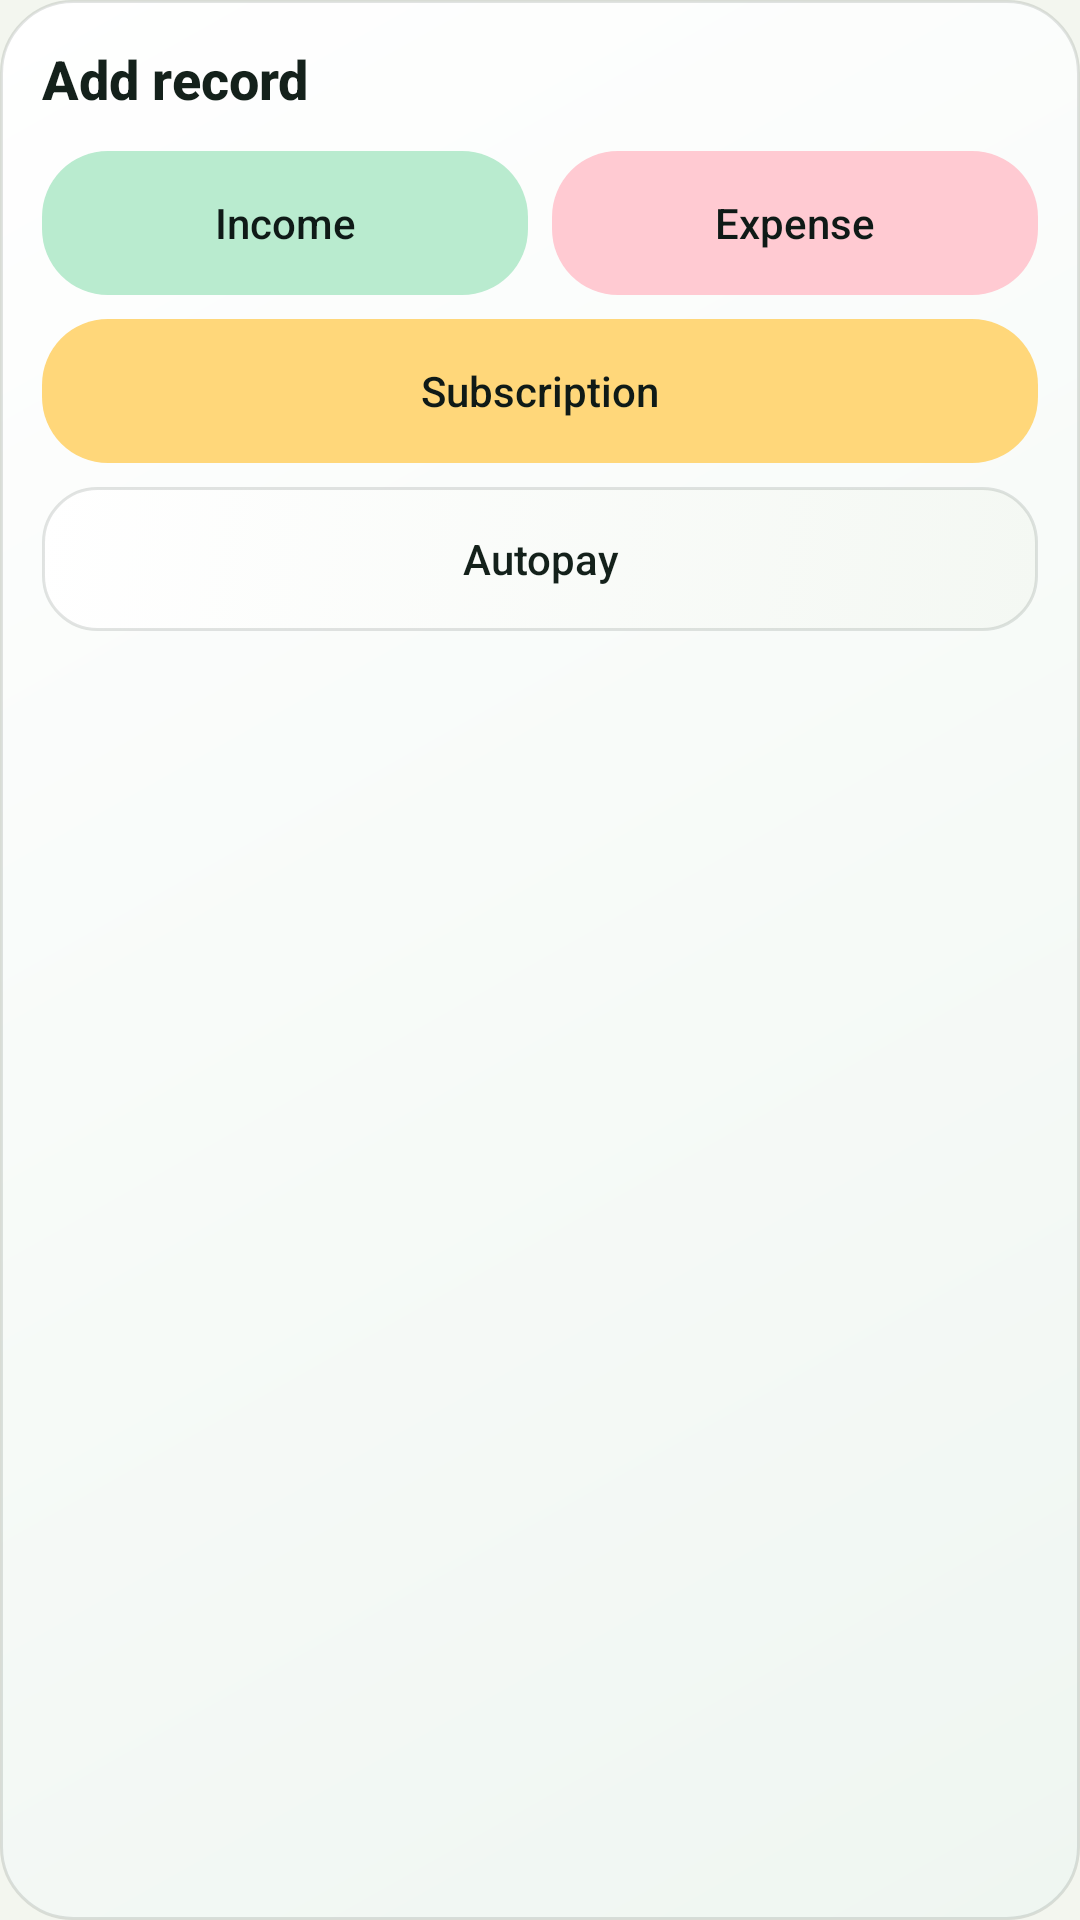

Produce the Android XML layout that renders to this screen, including the resource entries it uses.
<!-- AndroidManifest.xml: application theme Theme.MoneyManager -->
<!-- res/layout/dialog_add_entry_menu.xml -->
<?xml version="1.0" encoding="utf-8"?>
<LinearLayout xmlns:android="http://schemas.android.com/apk/res/android"
    xmlns:app="http://schemas.android.com/apk/res-auto"
    android:layout_width="match_parent"
    android:layout_height="wrap_content"
    android:background="@drawable/bg_home_balance_card"
    android:orientation="vertical"
    android:padding="14dp">

    <TextView
        android:id="@+id/tvAddEntryMenuTitle"
        android:layout_width="wrap_content"
        android:layout_height="wrap_content"
        android:fontFamily="sans-serif-medium"
        android:text="@string/add_record_title"
        android:textColor="@color/text_primary"
        android:textSize="18sp"
        android:textStyle="bold" />

    <LinearLayout
        android:layout_width="match_parent"
        android:layout_height="wrap_content"
        android:layout_marginTop="12dp"
        android:orientation="horizontal">

        <Button
            android:id="@+id/btnAddMenuIncome"
            android:layout_width="0dp"
            android:layout_height="48dp"
            android:layout_weight="1"
            android:background="@drawable/bg_action_mint"
            android:backgroundTint="@null"
            android:fontFamily="sans-serif-medium"
            android:gravity="center"
            android:minHeight="0dp"
            android:paddingStart="10dp"
            android:paddingEnd="10dp"
            android:text="@string/add_income_menu"
            android:textAllCaps="false"
            android:textColor="@color/home_dark_text"
            android:textSize="14sp"
            app:backgroundTint="@null" />

        <Button
            android:id="@+id/btnAddMenuExpense"
            android:layout_width="0dp"
            android:layout_height="48dp"
            android:layout_marginStart="8dp"
            android:layout_weight="1"
            android:background="@drawable/bg_action_pink"
            android:backgroundTint="@null"
            android:fontFamily="sans-serif-medium"
            android:gravity="center"
            android:minHeight="0dp"
            android:paddingStart="10dp"
            android:paddingEnd="10dp"
            android:text="@string/add_expense_menu"
            android:textAllCaps="false"
            android:textColor="@color/home_dark_text"
            android:textSize="14sp"
            app:backgroundTint="@null" />
    </LinearLayout>

    <LinearLayout
        android:layout_width="match_parent"
        android:layout_height="wrap_content"
        android:layout_marginTop="8dp"
        android:orientation="horizontal">

        <Button
            android:id="@+id/btnAddMenuSubscription"
            android:layout_width="0dp"
            android:layout_height="48dp"
            android:layout_weight="1"
            android:background="@drawable/bg_action_yellow"
            android:backgroundTint="@null"
            android:fontFamily="sans-serif-medium"
            android:gravity="center"
            android:minHeight="0dp"
            android:paddingStart="10dp"
            android:paddingEnd="10dp"
            android:text="@string/add_subscription_menu"
            android:textAllCaps="false"
            android:textColor="@color/home_dark_text"
            android:textSize="14sp"
            app:backgroundTint="@null" />
    </LinearLayout>

    <LinearLayout
        android:layout_width="match_parent"
        android:layout_height="wrap_content"
        android:layout_marginTop="8dp"
        android:orientation="horizontal">

        <Button
            android:id="@+id/btnAddMenuRecurringExpense"
            android:layout_width="match_parent"
            android:layout_height="48dp"
            android:background="@drawable/bg_home_panel"
            android:backgroundTint="@null"
            android:fontFamily="sans-serif-medium"
            android:gravity="center"
            android:minHeight="0dp"
            android:paddingStart="10dp"
            android:paddingEnd="10dp"
            android:text="@string/add_recurring_expense_menu"
            android:textAllCaps="false"
            android:textColor="@color/text_primary"
            android:textSize="14sp"
            app:backgroundTint="@null" />
    </LinearLayout>
</LinearLayout>
<!-- resources referenced by this layout -->
<resources>
  <color name="home_dark_text">#FF0F1A17</color>
  <color name="text_primary">#FF14211B</color>
  <!-- drawable bg_action_mint (drawable) -->
  <?xml version="1.0" encoding="utf-8"?>
  <shape xmlns:android="http://schemas.android.com/apk/res/android"
      android:shape="rectangle">
      <solid android:color="@color/home_mint" />
      <corners android:radius="22dp" />
  </shape>
  <!-- drawable bg_action_pink (drawable) -->
  <?xml version="1.0" encoding="utf-8"?>
  <shape xmlns:android="http://schemas.android.com/apk/res/android"
      android:shape="rectangle">
      <solid android:color="@color/home_pink" />
      <corners android:radius="22dp" />
  </shape>
  <!-- drawable bg_action_yellow (drawable) -->
  <?xml version="1.0" encoding="utf-8"?>
  <shape xmlns:android="http://schemas.android.com/apk/res/android"
      android:shape="rectangle">
      <solid android:color="@color/home_yellow" />
      <corners android:radius="22dp" />
  </shape>
  <!-- drawable bg_home_balance_card (drawable) -->
  <?xml version="1.0" encoding="utf-8"?>
  <shape xmlns:android="http://schemas.android.com/apk/res/android"
      android:shape="rectangle">
      <gradient
          android:angle="315"
          android:endColor="@color/dashboard_card_end"
          android:startColor="@color/dashboard_card_start" />
      <stroke
          android:width="1dp"
          android:color="@color/home_line" />
      <corners android:radius="24dp" />
  </shape>
  <!-- drawable bg_home_panel (drawable) -->
  <?xml version="1.0" encoding="utf-8"?>
  <selector xmlns:android="http://schemas.android.com/apk/res/android">
      <item android:state_pressed="true">
          <shape android:shape="rectangle">
              <solid android:color="@color/home_panel_pressed" />
              <corners android:radius="18dp" />
          </shape>
      </item>
      <item>
          <shape android:shape="rectangle">
              <gradient
                  android:angle="315"
                  android:endColor="@color/dashboard_panel_end"
                  android:startColor="@color/dashboard_panel_start" />
              <stroke
                  android:width="1dp"
                  android:color="@color/home_line" />
              <corners android:radius="18dp" />
          </shape>
      </item>
  </selector>
  <string name="add_expense_menu">Expense</string>
  <string name="add_income_menu">Income</string>
  <string name="add_record_title">Add record</string>
  <string name="add_recurring_expense_menu">Autopay</string>
  <string name="add_subscription_menu">Subscription</string>
  <style name="Theme.MoneyManager" parent="Base.Theme.MoneyManager" />
  <color name="home_mint">#FFB9EBCF</color>
  <color name="home_pink">#FFFFCAD2</color>
  <color name="home_yellow">#FFFFD77A</color>
  <color name="dashboard_card_end">#FFEFF6F1</color>
  <color name="dashboard_card_start">#FFFFFFFF</color>
  <color name="home_line">#1F14211B</color>
  <color name="home_panel_pressed">#FFEAF1EA</color>
  <color name="dashboard_panel_end">#FFF4F8F3</color>
  <color name="dashboard_panel_start">#FFFFFFFF</color>
  <color name="app_background">#FFF3F6EF</color>
  <color name="text_secondary">#FF65736C</color>
  <style name="Widget.MoneyManager.Button" parent="@android:style/Widget.Material.Button">
          <item name="android:elevation">0dp</item>
          <item name="android:stateListAnimator">@null</item>
          <item name="android:textAllCaps">false</item>
      </style>
</resources>
